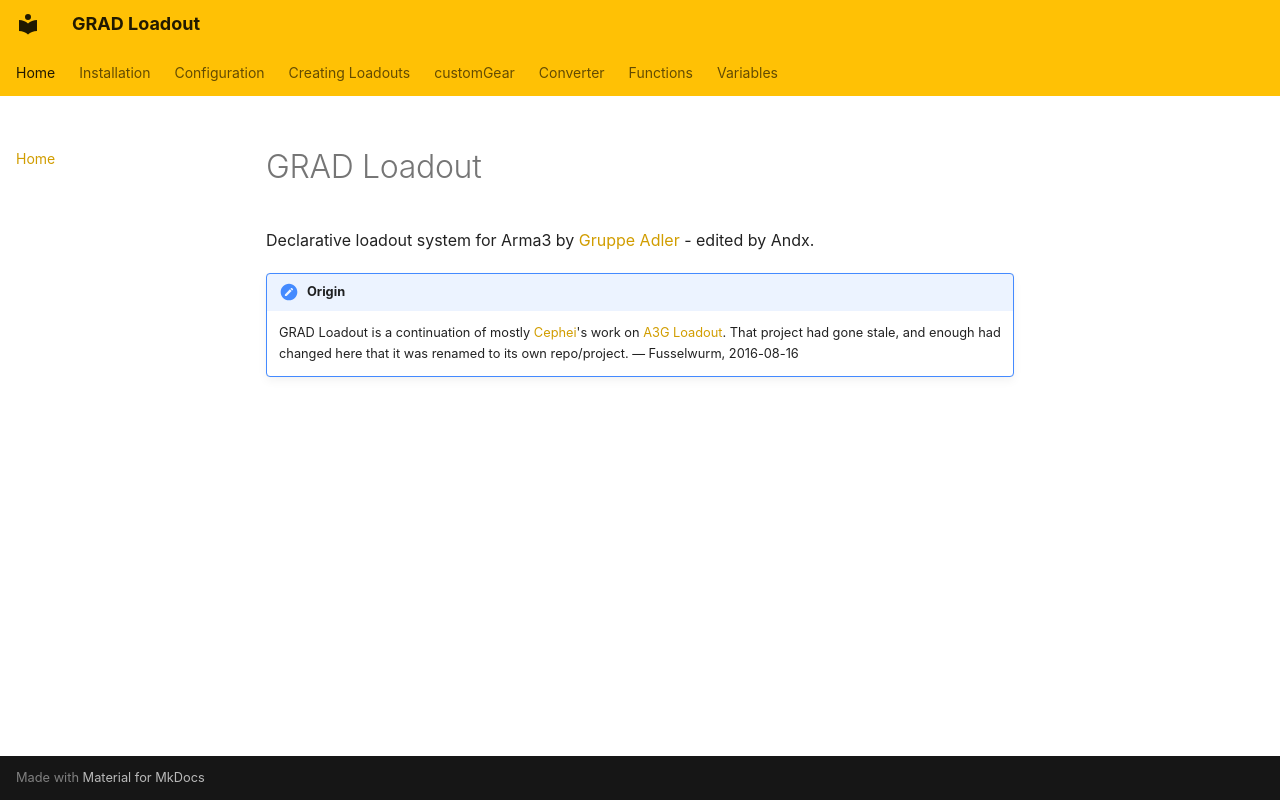

repository: Andx667/grad-loadout · page: index.html · generator: mkdocs

# GRAD Loadout

Declarative loadout system for Arma3 by [Gruppe Adler](https://www.gruppe-adler.de/) - edited by Andx.

!!! note "Origin"
    GRAD Loadout is a continuation of mostly [Cephei](https://github.com/Cephel)'s work on [A3G Loadout](https://github.com/v-Arma/a3g-loadout). That project had gone stale, and enough had changed here that it was renamed to its own repo/project. — Fusselwurm, 2016-08-16
